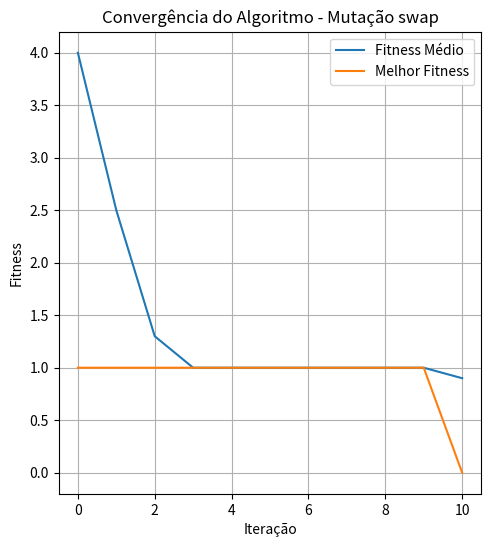
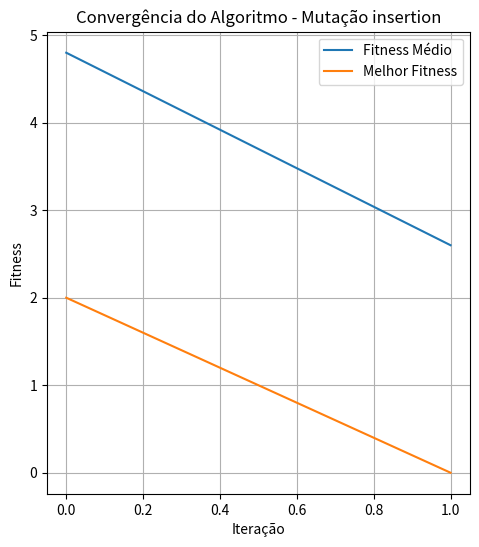
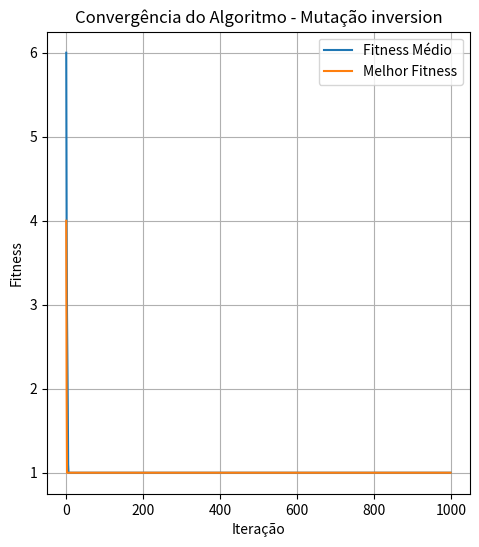
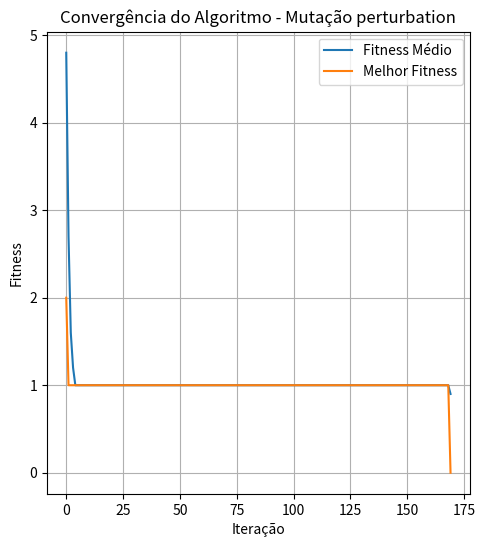

These charts were generated, in order, by the following Python code:
import numpy as np
import matplotlib.pyplot as plt
from typing import List, Tuple
import random
from enum import Enum

class MutationType(Enum):
    SWAP = "swap"  # Troca de dois genes
    INSERTION = "insertion"  # Inserção de um gene próximo a outro
    INVERSION = "inversion"  # Inversão de uma sub-string
    PERTURBATION = "perturbation"  # Rearranjo aleatório de um subconjunto

class EightQueensGA:
    def __init__(self, mutation_type: MutationType = MutationType.SWAP):
        self.population_size = 10
        self.crossover_prob = 0.9
        self.mutation_prob = 0.4
        self.max_evaluations = 10000
        self.board_size = 8
        self.population = []
        self.fitness_history = []
        self.best_fitness_history = []
        self.evaluations = 0
        self.mutation_type = mutation_type

    def initialize_population(self):
        """Inicializa a população com permutações aleatórias."""
        self.population = []
        for _ in range(self.population_size):
            individual = list(range(self.board_size))
            random.shuffle(individual)
            self.population.append(individual)

    def calculate_fitness(self, individual: List[int]) -> int:
        """Calcula o fitness de um indivíduo (número de conflitos)."""
        conflicts = 0
        for i in range(len(individual)):
            for j in range(i + 1, len(individual)):
                # Verifica conflitos na mesma diagonal
                if abs(i - j) == abs(individual[i] - individual[j]):
                    conflicts += 1
        return conflicts

    def select_parents(self) -> Tuple[List[int], List[int]]:
        """Seleciona dois pais usando o método de ranking."""
        candidates = random.sample(self.population, 5)
        candidates.sort(key=self.calculate_fitness)
        return candidates[0], candidates[1]

    def crossover(self, parent1: List[int], parent2: List[int]) -> Tuple[List[int], List[int]]:
        """Realiza o crossover cut-and-crossfill."""
        if random.random() > self.crossover_prob:
            return parent1.copy(), parent2.copy()

        size = len(parent1)
        point = random.randint(0, size-1)
        
        def create_child(p1: List[int], p2: List[int], cut_point: int) -> List[int]:
            child = [-1] * size
            # Copia a primeira parte do primeiro pai
            child[:cut_point] = p1[:cut_point]
            # Preenche o resto com elementos do segundo pai na ordem correta
            remaining = [x for x in p2 if x not in child[:cut_point]]
            child[cut_point:] = remaining
            return child

        child1 = create_child(parent1, parent2, point)
        child2 = create_child(parent2, parent1, point)
        return child1, child2

    def mutate_swap(self, individual: List[int]) -> List[int]:
        """
        Mutação por troca: dois genes são escolhidos aleatoriamente e suas posições são trocadas.
        Este operador preserva a maior parte da adjacência da informação.
        Esperado: Boa preservação de padrões locais, mas pode ser limitado em explorar novas configurações.
        """
        if random.random() < self.mutation_prob:
            idx1, idx2 = random.sample(range(len(individual)), 2)
            individual[idx1], individual[idx2] = individual[idx2], individual[idx1]
        return individual

    def mutate_insertion(self, individual: List[int]) -> List[int]:
        """
        Mutação por inserção: dois genes são escolhidos aleatoriamente, o segundo é movido para próximo do primeiro.
        Este operador preserva a maior parte da ordem da informação adjacente.
        Esperado: Melhor preservação de sequências ordenadas, útil quando a ordem relativa dos genes é importante.
        """
        if random.random() < self.mutation_prob:
            idx1, idx2 = random.sample(range(len(individual)), 2)
            gene = individual.pop(idx2)
            # Insere o gene próximo ao primeiro índice escolhido
            insert_pos = (idx1 + 1) % len(individual)
            individual.insert(insert_pos, gene)
        return individual

    def mutate_inversion(self, individual: List[int]) -> List[int]:
        """
        Mutação por inversão: dois genes são escolhidos aleatoriamente e a sub-string entre eles é invertida.
        Este operador preserva a adjacência da informação, mas modifica a ordem.
        Esperado: Bom para explorar novas configurações mantendo conexões locais, útil para quebrar padrões rígidos.
        """
        if random.random() < self.mutation_prob:
            idx1, idx2 = sorted(random.sample(range(len(individual)), 2))
            individual[idx1:idx2+1] = reversed(individual[idx1:idx2+1])
        return individual

    def mutate_perturbation(self, individual: List[int]) -> List[int]:
        """
        Mutação por perturbação: um subconjunto de genes é escolhido aleatoriamente e rearranjado.
        Este operador permite mudanças mais drásticas na configuração.
        Esperado: Maior exploração do espaço de busca, mas pode perder boas características locais.
        """
        if random.random() < self.mutation_prob:
            # Escolhe um subconjunto aleatório de genes
            subset_size = random.randint(2, len(individual) // 2)
            subset_indices = random.sample(range(len(individual)), subset_size)
            subset = [individual[i] for i in subset_indices]
            random.shuffle(subset)
            # Recoloca os genes rearranjados
            for i, idx in enumerate(subset_indices):
                individual[idx] = subset[i]
        return individual

    def mutate(self, individual: List[int]) -> List[int]:
        """Aplica a mutação selecionada ao indivíduo."""
        if self.mutation_type == MutationType.SWAP:
            return self.mutate_swap(individual)
        elif self.mutation_type == MutationType.INSERTION:
            return self.mutate_insertion(individual)
        elif self.mutation_type == MutationType.INVERSION:
            return self.mutate_inversion(individual)
        elif self.mutation_type == MutationType.PERTURBATION:
            return self.mutate_perturbation(individual)
        return individual

    def select_survivors(self, offspring: List[List[int]]) -> None:
        """Seleciona sobreviventes substituindo os piores indivíduos."""
        all_individuals = self.population + offspring
        all_individuals.sort(key=self.calculate_fitness)
        self.population = all_individuals[:self.population_size]

    def run(self) -> Tuple[bool, int, List[float], List[float]]:
        """Executa o algoritmo genético."""
        self.initialize_population()
        self.fitness_history = []
        self.best_fitness_history = []
        self.evaluations = 0
        iteration = 0

        while self.evaluations < self.max_evaluations:
            # Calcula fitness da população atual
            population_fitness = [self.calculate_fitness(ind) for ind in self.population]
            self.evaluations += len(self.population)
            
            # Atualiza histórico
            self.fitness_history.append(np.mean(population_fitness))
            self.best_fitness_history.append(min(population_fitness))
            
            # Verifica condição de término
            if min(population_fitness) == 0:
                return True, iteration, self.fitness_history, self.best_fitness_history

            # Gera nova geração
            offspring = []
            for _ in range(self.population_size // 2):
                parent1, parent2 = self.select_parents()
                child1, child2 = self.crossover(parent1, parent2)
                child1 = self.mutate(child1)
                child2 = self.mutate(child2)
                offspring.extend([child1, child2])

            self.select_survivors(offspring)
            iteration += 1

        return False, iteration, self.fitness_history, self.best_fitness_history

def run_experiment(mutation_type: MutationType, num_runs: int = 30) -> None:
    """Executa o experimento múltiplas vezes e coleta estatísticas."""
    converged_runs = 0
    iterations_to_converge = []
    final_fitness_values = []

    for run in range(num_runs):
        print(f"Executando experimento {run + 1}/{num_runs} com mutação {mutation_type.value}")
        ga = EightQueensGA(mutation_type)
        converged, iterations, _, _ = ga.run()
        
        if converged:
            converged_runs += 1
            iterations_to_converge.append(iterations)
        
        final_fitness = min([ga.calculate_fitness(ind) for ind in ga.population])
        final_fitness_values.append(final_fitness)

    # Análise dos resultados
    print(f"\nResultados do experimento com mutação {mutation_type.value}:")
    print(f"Número de execuções que convergiram: {converged_runs}/{num_runs}")
    if iterations_to_converge:
        print(f"Média de iterações para convergência: {np.mean(iterations_to_converge):.2f}")
        print(f"Desvio padrão das iterações: {np.std(iterations_to_converge):.2f}")
    print(f"Fitness médio final: {np.mean(final_fitness_values):.2f}")
    print(f"Desvio padrão do fitness final: {np.std(final_fitness_values):.2f}")

    # Plotando gráficos
    plt.figure(figsize=(12, 6))
    plt.subplot(1, 2, 1)
    plt.plot(ga.fitness_history, label='Fitness Médio')
    plt.plot(ga.best_fitness_history, label='Melhor Fitness')
    plt.xlabel('Iteração')
    plt.ylabel('Fitness')
    plt.title(f'Convergência do Algoritmo - Mutação {mutation_type.value}')
    plt.legend()
    plt.grid(True)
    plt.show()

if __name__ == "__main__":
    # Executa experimentos com diferentes tipos de mutação
    for mutation_type in MutationType:
        run_experiment(mutation_type) 